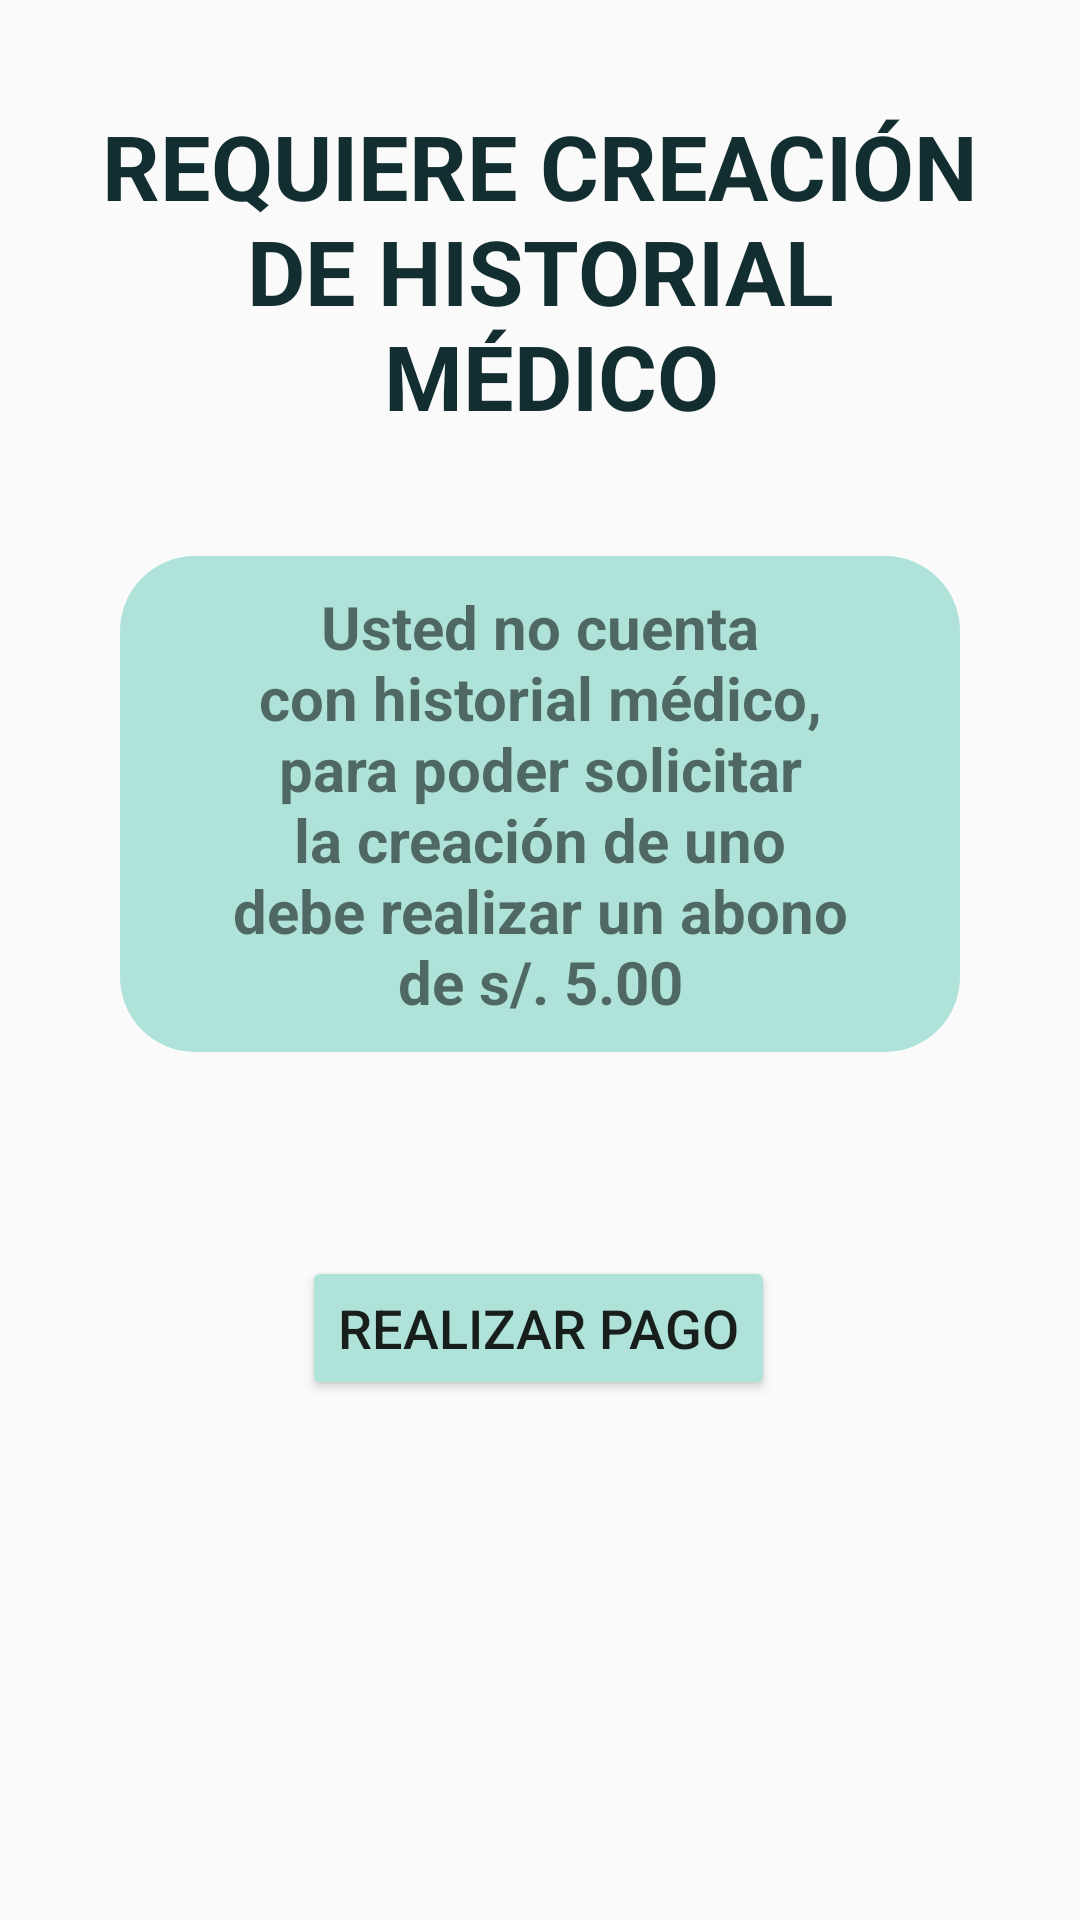

Write the Android layout XML for this screen, with the resource values it uses.
<!-- AndroidManifest.xml: application theme Theme.MyApplication -->
<!-- res/layout/activity_crear_historial.xml -->
<?xml version="1.0" encoding="utf-8"?>
<androidx.constraintlayout.widget.ConstraintLayout xmlns:android="http://schemas.android.com/apk/res/android"
xmlns:app="http://schemas.android.com/apk/res-auto"
xmlns:tools="http://schemas.android.com/tools"
android:layout_width="match_parent"
android:layout_height="match_parent"
tools:context=".MainActivity">

    <TextView
        android:id="@+id/textView3"
        android:layout_width="wrap_content"
        android:layout_height="wrap_content"
        android:layout_marginTop="35dp"
        android:fontFamily="sans-serif"
        android:text="@string/p6_titulo"
        android:textAlignment="center"
        android:textColor="@color/letra"
        android:textSize="30sp"
        android:textStyle="bold"
        app:layout_constraintEnd_toEndOf="parent"
        app:layout_constraintStart_toStartOf="parent"
        app:layout_constraintTop_toTopOf="parent" />


    <LinearLayout
        android:id="@+id/linearLayout6"
        android:layout_width="match_parent"
        android:layout_height="wrap_content"
        android:layout_margin="40dp"
        android:layout_marginStart="40dp"
        android:layout_marginTop="100dp"
        android:layout_marginEnd="40dp"
        android:background="@drawable/rounded_btn"
        android:orientation="vertical"
        android:padding="10dp"
        app:layout_constraintEnd_toEndOf="parent"
        app:layout_constraintStart_toStartOf="parent"
        app:layout_constraintTop_toBottomOf="@+id/textView3">

        <TextView
            android:id="@+id/textView2"
            android:layout_width="match_parent"
            android:layout_height="wrap_content"
            android:text="@string/p6_desc"
            android:textAlignment="center"
            android:textSize="20sp"
            android:textStyle="bold" />
    </LinearLayout>

    <Button
        android:id="@+id/button2"
        android:layout_width="wrap_content"
        android:layout_height="wrap_content"
        android:layout_marginTop="68dp"
        android:backgroundTint="@color/soft"
        android:paddingTop="10dp"
        android:paddingBottom="10dp"
        android:text="@string/p4_btn_pagar"
        android:textSize="18sp"
        app:layout_constraintEnd_toEndOf="parent"
        app:layout_constraintHorizontal_bias="0.498"
        app:layout_constraintStart_toStartOf="parent"
        app:layout_constraintTop_toBottomOf="@+id/linearLayout6" />


</androidx.constraintlayout.widget.ConstraintLayout>
<!-- resources referenced by this layout -->
<resources>
  <color name="letra">#132E31</color>
  <color name="soft">#AFE3DA</color>
  <!-- drawable rounded_btn (drawable) -->
  <?xml version="1.0" encoding="utf-8"?>
  <shape xmlns:android="http://schemas.android.com/apk/res/android"
      android:shape="rectangle">
      <corners
          android:radius="25dp" />
      <solid
          android:color="@color/soft" />
  </shape>
  <string name="p4_btn_pagar">REALIZAR PAGO</string>
  <string name="p6_desc">Usted no cuenta\ncon historial médico,\npara poder solicitar\nla creación de uno\ndebe realizar un abono\nde s/. 5.00</string>
  <string name="p6_titulo">REQUIERE CREACIÓN\nDE HISTORIAL\n MÉDICO</string>
  <style name="Theme.MyApplication" parent="Theme.AppCompat.DayNight.DarkActionBar">
          
          <item name="colorPrimary">@color/soft</item>
          <item name="colorPrimaryVariant">@color/soft</item>
          <item name="colorOnPrimary">@color/white</item>
          
          <item name="colorSecondary">@color/teal_200</item>
          <item name="colorSecondaryVariant">@color/teal_700</item>
          <item name="colorOnSecondary">@color/soft</item>
          
          <item name="android:statusBarColor">?attr/colorPrimaryVariant</item>
          
      </style>
  <color name="white">#FFFFFFFF</color>
  <color name="teal_200">#FF03DAC5</color>
  <color name="teal_700">#FF018786</color>
</resources>
